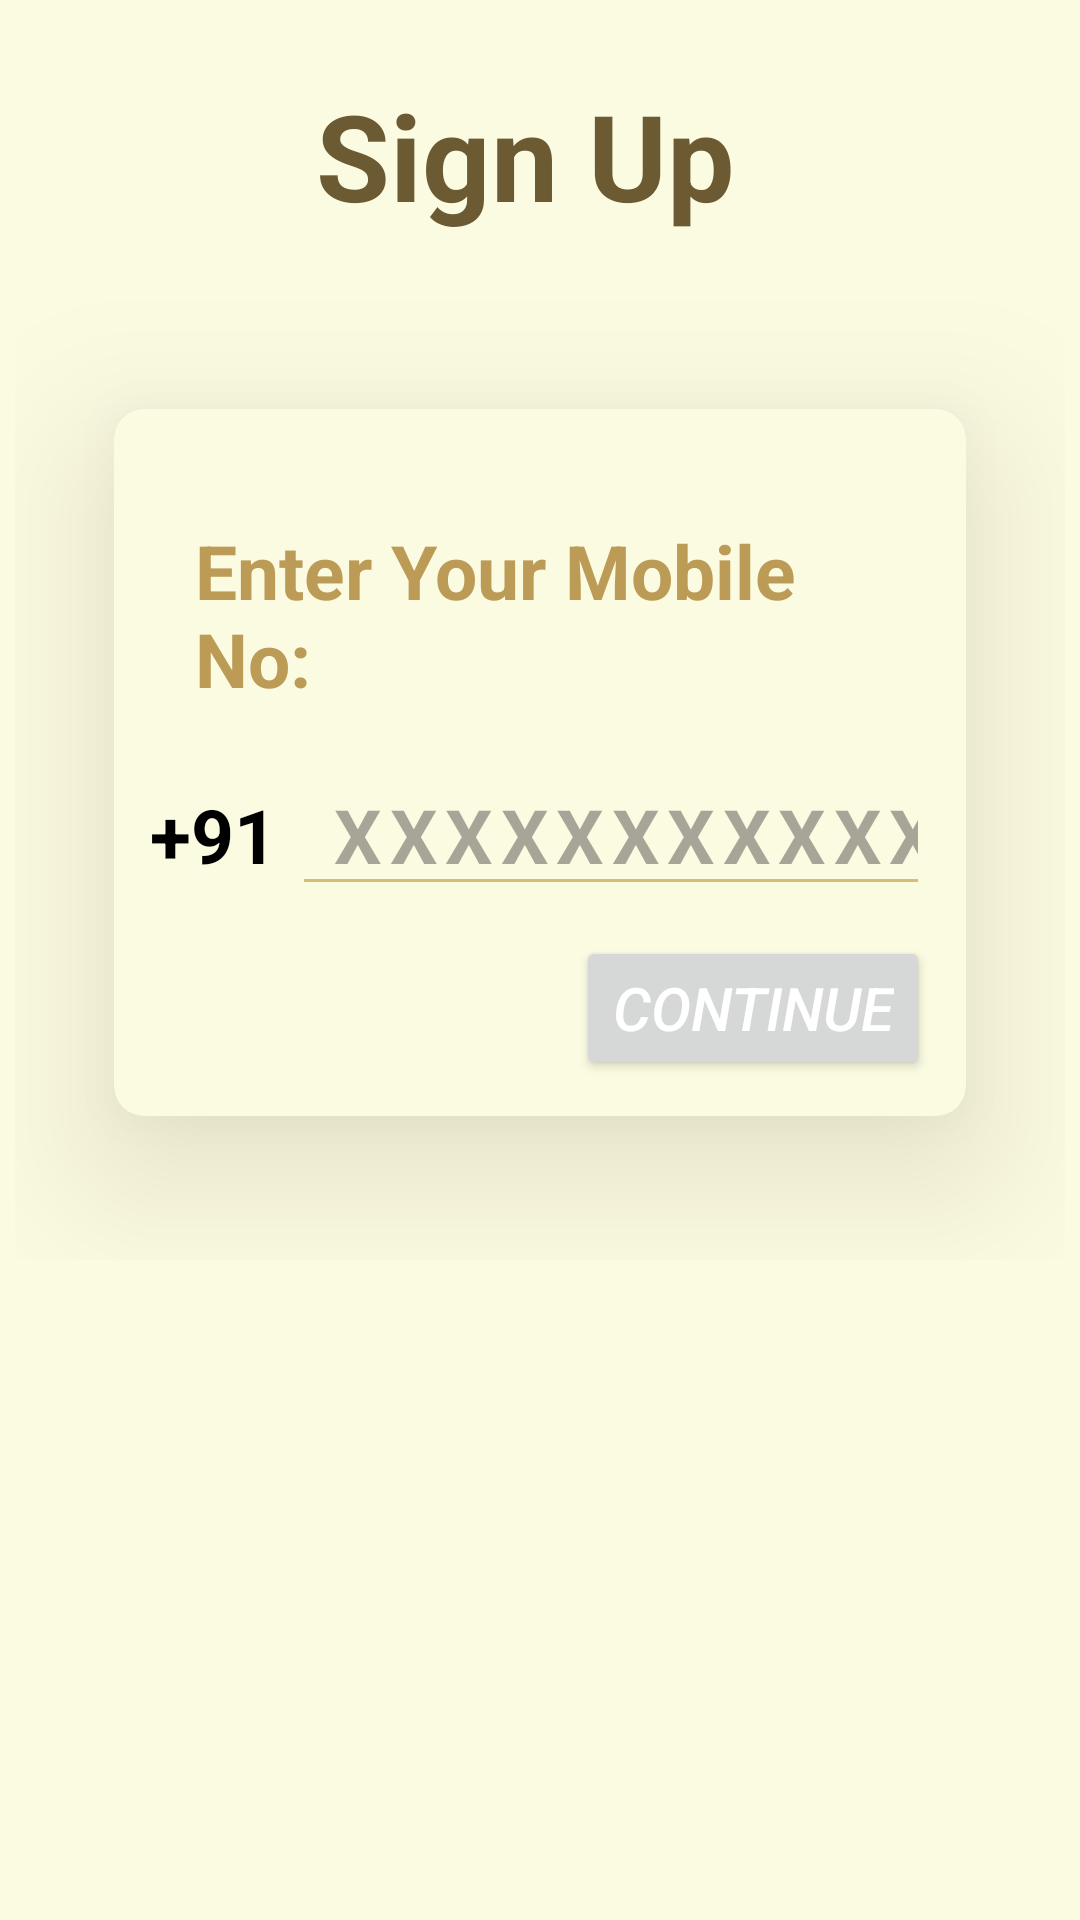

The Android layout XML behind this screen, and the referenced resources:
<!-- AndroidManifest.xml: application theme Base.Theme.ChattingApp -->
<!-- res/layout/activity_phone_signup.xml -->
<?xml version="1.0" encoding="utf-8"?>
<LinearLayout
    xmlns:android="http://schemas.android.com/apk/res/android"
    xmlns:app="http://schemas.android.com/apk/res-auto"
    xmlns:tools="http://schemas.android.com/tools"
    android:layout_width="match_parent"
    android:layout_height="match_parent"
    tools:context=".phone_signup_activity"
    android:orientation="vertical"
    android:background="@color/verylightcream"
    android:padding="5dp">
    <ScrollView
        android:layout_width="match_parent"
        android:layout_height="wrap_content"
        tools:ignore="UselessParent">
        <LinearLayout
            android:layout_width="match_parent"
            android:layout_height="wrap_content"
            android:orientation="vertical">
            <TextView
                android:layout_width="match_parent"
                android:layout_height="wrap_content"
                android:text="Sign Up "
                android:gravity="center"
                android:layout_marginTop="20dp"
                android:textSize="40sp"
                android:textStyle="bold"
                android:textColor="@color/darkbrownish"/>
            <androidx.cardview.widget.CardView
                android:layout_width="match_parent"
                android:layout_height="wrap_content"
                android:layout_marginTop="10dp"
                app:cardCornerRadius="10dp"
                android:outlineSpotShadowColor="@color/darkbrownish"
                app:cardElevation="30dp"
                app:cardUseCompatPadding="true"
                app:cardBackgroundColor="@color/verylightcream">
                <LinearLayout
                    android:layout_width="match_parent"
                    android:layout_height="match_parent"
                    android:orientation="vertical"
                    android:padding="12dp">
                    <TextView
                        android:layout_marginTop="10dp"
                        android:layout_width="wrap_content"
                        android:layout_height="wrap_content"
                        android:layout_gravity="left"
                        android:text="Enter Your Mobile No: "
                        android:gravity="left"
                        android:padding="15dp"
                        android:textSize="25sp"
                        android:textStyle="bold"
                        android:textColor="@color/brownish"/>
                    <LinearLayout
                        android:layout_width="wrap_content"
                        android:layout_height="wrap_content"
                        android:layout_gravity="center"
                        android:orientation="horizontal">

                        <TextView
                            android:id="@+id/chooseCountryCode"
                            android:layout_width="wrap_content"
                            android:layout_height="wrap_content"
                            android:text="+91"
                            android:textColor="@color/black"
                            android:textStyle="bold"
                            android:paddingTop="10dp"

                            android:textSize="25sp"/>
                        <EditText
                            android:id="@+id/edt_Phone_no"
                            android:layout_width="match_parent"
                            android:layout_height="wrap_content"
                            android:backgroundTint="@color/cream"
                            android:layout_gravity="center"
                            android:textColor="@color/black"
                            android:letterSpacing="0.1"
                            android:textStyle="bold"
                            android:layout_marginStart="5dp"
                            android:inputType="phone"
                            android:hint=" XXXXXXXXXXX "
                            android:maxLength="10"
                            android:textSize="25sp"/>


                    </LinearLayout>


                    <Button
                        android:id="@+id/btnContinue"
                        android:layout_width="wrap_content"
                        android:layout_height="wrap_content"
                        android:layout_marginTop="10dp"
                        android:layout_gravity="right"
                        android:text="Continue"
                        android:textSize="20sp"
                        android:textStyle="italic"
                        android:textColor="@color/white"/>

                </LinearLayout>





            </androidx.cardview.widget.CardView>



        </LinearLayout>



    </ScrollView>




</LinearLayout>
<!-- resources referenced by this layout -->
<resources>
  <color name="black">#FF000000</color>
  <color name="brownish">#bc9b56</color>
  <color name="cream">#d4bf76</color>
  <color name="darkbrownish">#6c5a32</color>
  <color name="verylightcream">#fbfbe2</color>
  <color name="white">#FFFFFFFF</color>
  <style name="Base.Theme.ChattingApp" parent="Theme.Material3.DayNight.NoActionBar">
          
           <item name="colorPrimary">@color/brownish</item>
          <item name="android:windowIsTranslucent">true</item>
          <item name="android:windowLayoutInDisplayCutoutMode" tools:targetApi="o_mr1">shortEdges</item>
      </style>
</resources>
